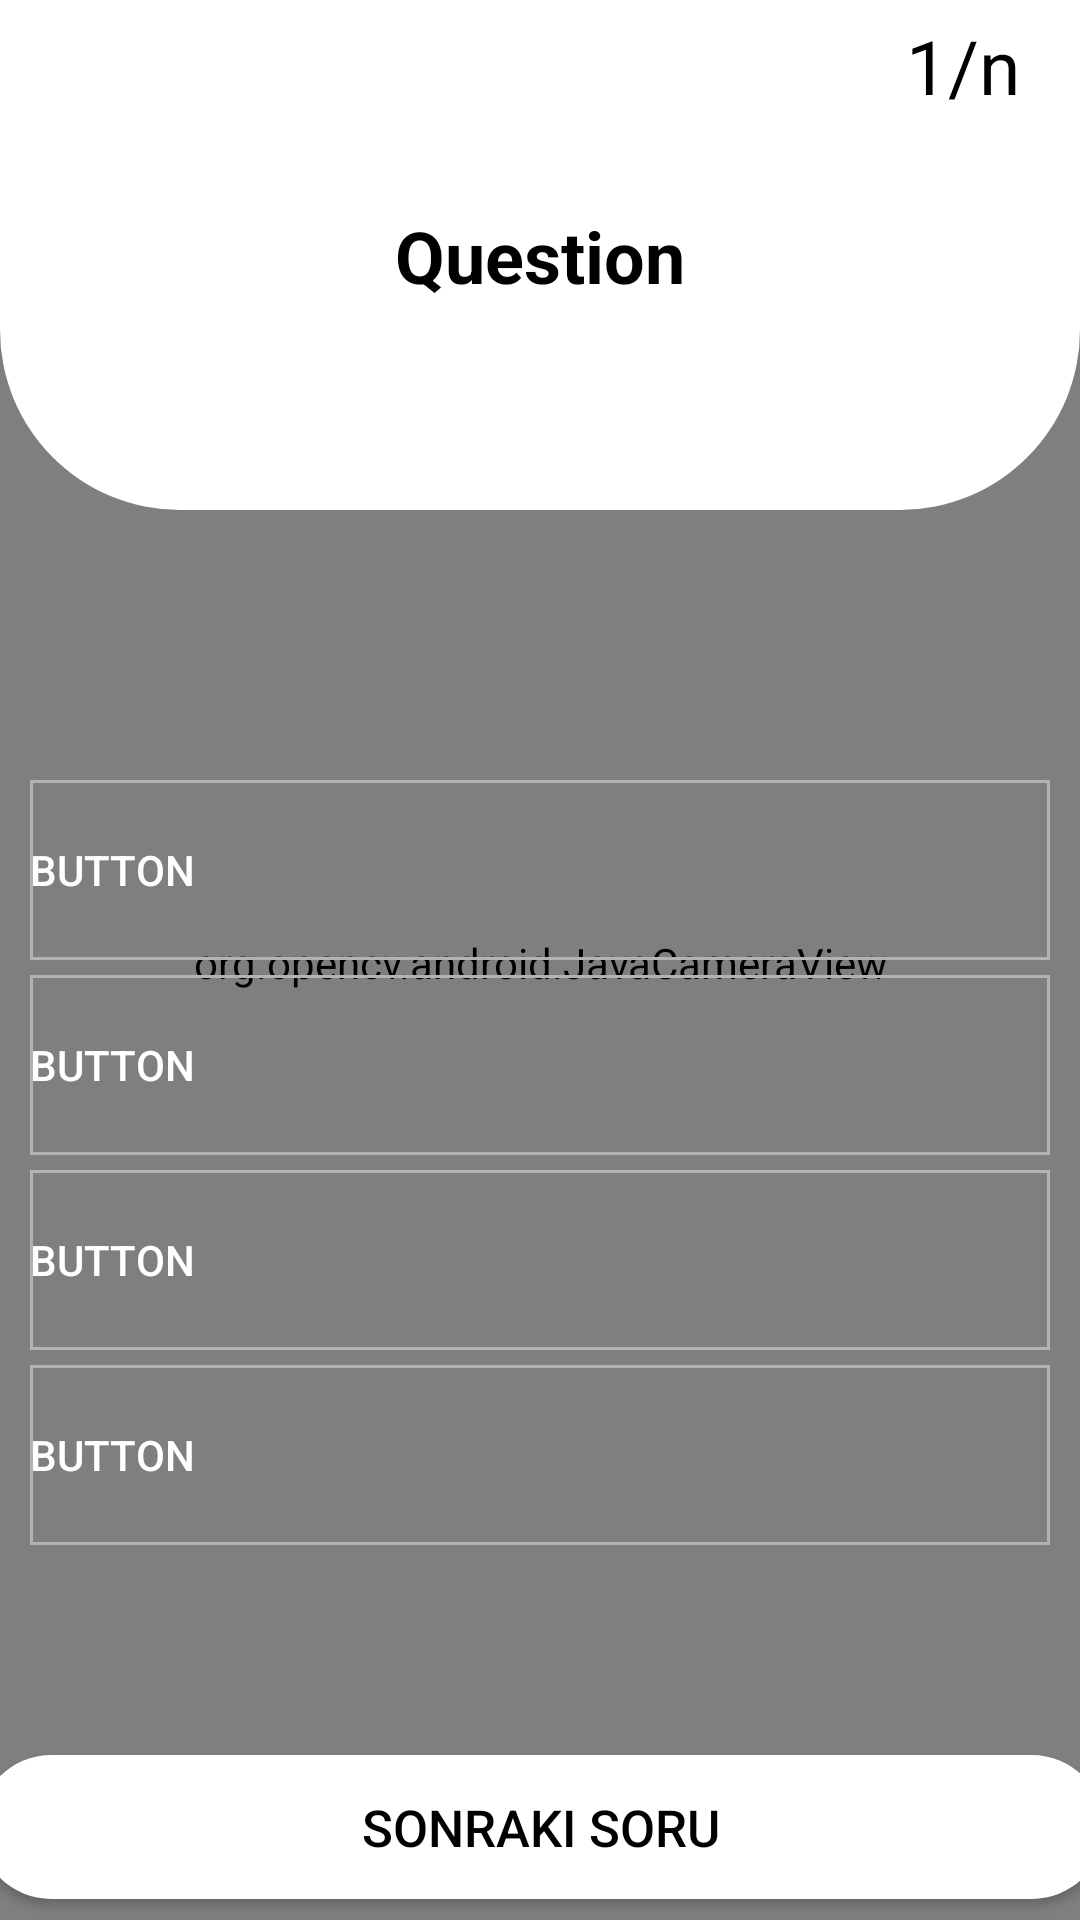

Produce the Android XML layout that renders to this screen, including the resource entries it uses.
<!-- AndroidManifest.xml: application theme Theme.DuyguAnaliziPrototip -->
<!-- res/layout/activity_anxiety.xml -->
<?xml version="1.0" encoding="utf-8"?>
<androidx.constraintlayout.widget.ConstraintLayout xmlns:android="http://schemas.android.com/apk/res/android"
    xmlns:app="http://schemas.android.com/apk/res-auto"
    xmlns:tools="http://schemas.android.com/tools"
    android:layout_width="match_parent"
    android:layout_height="match_parent"
    android:background="@drawable/background_first_page1"
    tools:context=".Tests.QuestionsActivity">

    <org.opencv.android.JavaCameraView
        android:id="@+id/frame_Surface"
        android:layout_width="match_parent"
        android:layout_height="match_parent"
        android:layout_marginTop="2dp"
        app:layout_constraintEnd_toEndOf="parent"
        app:layout_constraintHorizontal_bias="0.0"
        app:layout_constraintStart_toStartOf="parent"
        app:layout_constraintTop_toTopOf="parent" />

    <androidx.constraintlayout.widget.ConstraintLayout
        android:id="@+id/constraintLayout"
        android:layout_width="0dp"
        android:layout_height="0dp"
        android:layout_marginBottom="90dp"
        android:background="@drawable/background_top"
        app:layout_constraintBottom_toTopOf="@+id/linearLayout"
        app:layout_constraintEnd_toEndOf="parent"
        app:layout_constraintStart_toStartOf="parent"
        app:layout_constraintTop_toTopOf="parent"
        tools:context=".Tests.QuestionsActivity"
        tools:ignore="MissingConstraints">

        <TextView
            android:id="@+id/textQuestion"
            android:layout_width="350dp"
            android:layout_height="wrap_content"
            android:text="Question"
            android:textAlignment="center"
            android:textColor="@color/black"
            android:textSize="24sp"
            android:textStyle="bold"
            app:layout_constraintBottom_toBottomOf="parent"
            app:layout_constraintEnd_toEndOf="parent"
            app:layout_constraintStart_toStartOf="parent"
            app:layout_constraintTop_toTopOf="parent" />

        <TextView
            android:id="@+id/countQues"
            android:layout_width="wrap_content"
            android:layout_height="31dp"
            android:layout_marginTop="5dp"
            android:layout_marginEnd="20dp"
            android:text="1/n"
            android:textColor="@color/black"
            android:textSize="25sp"
            app:layout_constraintBottom_toBottomOf="parent"
            app:layout_constraintEnd_toEndOf="parent"
            app:layout_constraintHorizontal_bias="1.0"
            app:layout_constraintStart_toStartOf="parent"
            app:layout_constraintTop_toTopOf="parent"
            app:layout_constraintVertical_bias="0.0" />

    </androidx.constraintlayout.widget.ConstraintLayout>

    <Button
        android:id="@+id/nextButton"
        android:layout_width="375dp"
        android:layout_height="wrap_content"
        android:layout_marginBottom="7dp"
        android:background="@drawable/background_btn"
        android:onClick="next"
        android:text="Sonraki Soru"
        android:textColor="@color/black"
        android:textSize="17sp"
        app:layout_constraintBottom_toBottomOf="parent"
        app:layout_constraintEnd_toEndOf="parent"
        app:layout_constraintStart_toStartOf="parent"
        app:layout_constraintTop_toBottomOf="@+id/linearLayout" />

    <LinearLayout
        android:id="@+id/linearLayout"
        android:layout_width="0dp"
        android:layout_height="wrap_content"
        android:layout_marginLeft="10dp"
        android:layout_marginRight="10dp"
        android:layout_marginBottom="70dp"
        android:orientation="vertical"
        app:layout_constraintBottom_toTopOf="@+id/nextButton"
        app:layout_constraintEnd_toEndOf="parent"
        app:layout_constraintStart_toStartOf="parent"
        app:layout_constraintTop_toBottomOf="@+id/constraintLayout">

        <Button
            android:id="@+id/choose1"
            android:layout_width="match_parent"
            android:layout_height="60sp"
            android:background="@drawable/background_btn_choose"
            android:onClick="clickChoose"
            android:text="Button"
            android:textAlignment="textStart"
            android:textColor="@color/white" />

        <Button
            android:id="@+id/choose2"
            android:layout_width="match_parent"
            android:layout_height="60sp"
            android:layout_marginTop="5dp"
            android:background="@drawable/background_btn_choose"
            android:onClick="clickChoose"
            android:text="Button"
            android:textAlignment="textStart"
            android:textColor="@color/white" />

        <Button
            android:id="@+id/choose3"
            android:layout_width="match_parent"
            android:layout_height="60sp"
            android:layout_marginTop="5dp"
            android:background="@drawable/background_btn_choose"
            android:onClick="clickChoose"
            android:text="Button"
            android:textAlignment="textStart"
            android:textColor="@color/white" />

        <Button
            android:id="@+id/choose4"
            android:layout_width="match_parent"
            android:layout_height="60sp"
            android:layout_marginTop="5dp"
            android:background="@drawable/background_btn_choose"
            android:onClick="clickChoose"
            android:text="Button"
            android:textAlignment="textStart"
            android:textColor="@color/white" />
    </LinearLayout>

</androidx.constraintlayout.widget.ConstraintLayout>
<!-- resources referenced by this layout -->
<resources>
  <!-- drawable background_btn (drawable) -->
  <?xml version="1.0" encoding="utf-8"?>
  <selector xmlns:android="http://schemas.android.com/apk/res/android">
  
      <item>
          <shape>
              <solid android:color="@color/white" />
              <corners android:radius="25sp" />
          </shape>
      </item>
  </selector>
  <!-- drawable background_btn_choose (drawable) -->
  <?xml version="1.0" encoding="utf-8"?>
  <selector xmlns:android="http://schemas.android.com/apk/res/android">
      <item>
          <shape android:shape="rectangle" >
              <stroke android:color="#B3B3B3"
                  android:width="1dp">
              </stroke>
          </shape>
      </item>
  
  </selector>
  <!-- drawable background_top (drawable) -->
  <?xml version="1.0" encoding="utf-8"?>
  <selector xmlns:android="http://schemas.android.com/apk/res/android">
      <item>
          <shape android:shape="rectangle" >
              <solid android:color="@color/white" />
              <corners android:bottomLeftRadius="60sp"
                       android:bottomRightRadius="60sp" />
  
          </shape>
      </item>
  </selector>
  <style name="Theme.DuyguAnaliziPrototip" parent="Theme.AppCompat.DayNight.DarkActionBar">
          
          <item name="colorPrimary">@color/purple_500</item>
          <item name="colorPrimaryVariant">@color/purple_700</item>
          <item name="colorOnPrimary">@color/white</item>
          
          <item name="colorSecondary">@color/teal_200</item>
          <item name="colorSecondaryVariant">@color/teal_700</item>
          <item name="colorOnSecondary">@color/black</item>
          
          <item name="android:statusBarColor" tools:targetApi="l">?attr/colorPrimaryVariant</item>
          
      </style>
  <!-- not gathered from this repository: default colours our renderer supplied (Android Studio template values) -->
  <color name="purple_500">#FF6200EE</color>
  <color name="purple_700">#FF3700B3</color>
  <color name="teal_200">#FF03DAC5</color>
  <color name="teal_700">#FF018786</color>
  <color name="black">#FF000000</color>
  <color name="white">#FFFFFFFF</color>
</resources>
